Run: headless pygame with SDL's dummy video driver; simulated clock (each Clock.tick advances the game by its frame time, no real sleeping); random seed 0; keys injected as events and as key.get_pressed() state; no mouse input.
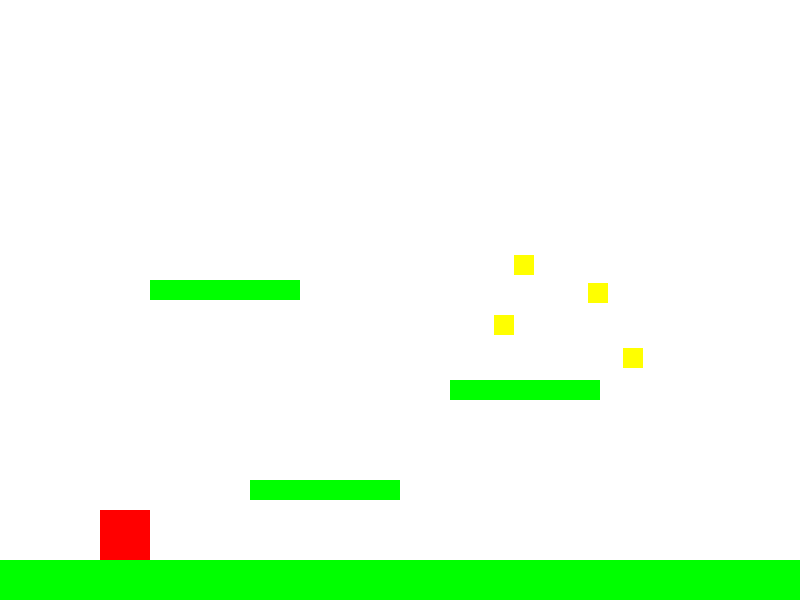
Frame 1 of 4 · flips 1–60 · no input
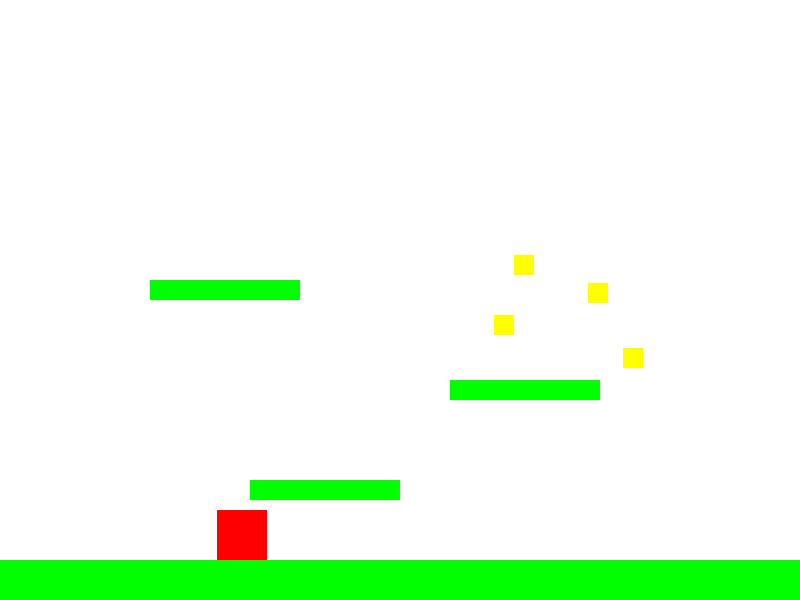
Frame 2 of 4 · flips 61–180 · tapped SPACE, RETURN · held RIGHT (→), D
Frame 3 of 4 · flips 181–300 · held DOWN (↓), S · screen unchanged from frame 2, image omitted
Frame 4 of 4 · flips 301–420 · held LEFT (←), A, UP (↑), W · screen same as frame 1, image omitted

The pygame program that drew these frames:

import pygame
import random

pygame.init()

# Configurações da janela
LARGURA = 800
ALTURA = 600
TITULO = "Jogo de Física Aprimorado"

tela = pygame.display.set_mode((LARGURA, ALTURA))
pygame.display.set_caption(TITULO)
clock = pygame.time.Clock()

# Cores
BRANCO = (255, 255, 255)
VERMELHO = (255, 0, 0)
VERDE = (0, 255, 0)
AZUL = (0, 0, 255)
AMARELO = (255, 255, 0)

# Classe do Jogador
class Jogador(pygame.sprite.Sprite):
    def __init__(self):
        super().__init__()
        self.image = pygame.Surface((50, 50))
        self.image.fill(VERMELHO)
        self.rect = self.image.get_rect()
        self.rect.x = 100
        self.rect.y = 100
        
        # Física e Movimentação
        self.velocidade_x = 0
        self.velocidade_y = 0
        self.aceleracao_x = 0.8
        self.desaceleracao = 0.6
        self.velocidade_max = 6
        
        self.gravidade = 0.6
        self.forca_pulo = -12
        self.limite_queda = 15
        
        # Estados
        self.esta_no_chao = False
        self.pulos_restantes = 2

    def atualizar(self, chao, plataformas):
        # Gravidade
        self.velocidade_y += self.gravidade
        if self.velocidade_y > self.limite_queda:
            self.velocidade_y = self.limite_queda

        # Movimento Horizontal com desaceleração
        self.velocidade_x *= (1 - self.desaceleracao)
        self.rect.x += self.velocidade_x

        # Colisão Horizontal
        self.verificar_colisoes_x(plataformas)
        self.verificar_colisoes_x([chao])

        # Movimento Vertical
        self.rect.y += self.velocidade_y

        # Colisão Vertical
        self.esta_no_chao = False
        self.verificar_colisoes_y(plataformas)
        self.verificar_colisoes_y([chao])

        # Limites da tela (paredes)
        if self.rect.left < 0:
            self.rect.left = 0
        if self.rect.right > LARGURA:
            self.rect.right = LARGURA

    def pular(self):
        if self.esta_no_chao:
            self.velocidade_y = self.forca_pulo
            self.esta_no_chao = False
        elif self.pulos_restantes > 0: # Pulo duplo
            self.velocidade_y = self.forca_pulo * 0.8 # Pulo duplo um pouco menor
            self.pulos_restantes -= 1

    def verificar_colisoes_x(self, obstaculos):
        for obstaculo in obstaculos:
            if self.rect.colliderect(obstaculo.rect):
                if self.velocidade_x > 0:
                    self.rect.right = obstaculo.rect.left
                elif self.velocidade_x < 0:
                    self.rect.left = obstaculo.rect.right
                self.velocidade_x = 0

    def verificar_colisoes_y(self, obstaculos):
        for obstaculo in obstaculos:
            if self.rect.colliderect(obstaculo.rect):
                if self.velocidade_y > 0: # Caindo
                    self.rect.bottom = obstaculo.rect.top
                    self.velocidade_y = 0
                    self.esta_no_chao = True
                    self.pulos_restantes = 2 # Reseta pulo duplo
                elif self.velocidade_y < 0: # Pulando e batendo a cabeça
                    self.rect.top = obstaculo.rect.bottom
                    self.velocidade_y = 0

# Classe para plataformas
class Plataforma(pygame.sprite.Sprite):
    def __init__(self, x, y, largura, altura):
        super().__init__()
        self.image = pygame.Surface((largura, altura))
        self.image.fill(VERDE)
        self.rect = self.image.get_rect()
        self.rect.x = x
        self.rect.y = y

# Classe para coletáveis (moedas/estrelas)
class Coletavel(pygame.sprite.Sprite):
    def __init__(self, x, y):
        super().__init__()
        self.image = pygame.Surface((20, 20))
        self.image.fill(AMARELO)
        self.rect = self.image.get_rect()
        self.rect.x = x
        self.rect.y = y

# Configurações do jogo
jogador = Jogador()
grupo_jogador = pygame.sprite.GroupSingle(jogador)

chao = Plataforma(0, ALTURA - 40, LARGURA, 40)
grupo_chao = pygame.sprite.GroupSingle(chao)

# Grupo de plataformas
grupo_plataformas = pygame.sprite.Group()
grupo_plataformas.add(Plataforma(250, ALTURA - 120, 150, 20))
grupo_plataformas.add(Plataforma(450, ALTURA - 220, 150, 20))
grupo_plataformas.add(Plataforma(150, ALTURA - 320, 150, 20))

# Grupo de coletáveis
grupo_coletaveis = pygame.sprite.Group()
for _ in range(5):
    item = Coletavel(random.randint(100, LARGURA - 100), random.randint(100, ALTURA - 150))
    grupo_coletaveis.add(item)

# Loop Principal
rodando = True
while rodando:
    relogio = clock.tick(60)

    # Eventos
    for evento in pygame.event.get():
        if evento.type == pygame.QUIT:
            rodando = False
        if evento.type == pygame.KEYDOWN:
            if evento.key == pygame.K_SPACE or evento.key == pygame.K_UP:
                jogador.pular()

    # Movimento contínuo pelas setas
    teclas = pygame.key.get_pressed()
    if teclas[pygame.K_LEFT] or teclas[pygame.K_a]:
        jogador.velocidade_x -= jogador.aceleracao_x
        if jogador.velocidade_x < -jogador.velocidade_max:
            jogador.velocidade_x = -jogador.velocidade_max
    if teclas[pygame.K_RIGHT] or teclas[pygame.K_d]:
        jogador.velocidade_x += jogador.aceleracao_x
        if jogador.velocidade_x > jogador.velocidade_max:
            jogador.velocidade_x = jogador.velocidade_max

    # Atualizações
    jogador.atualizar(chao, grupo_plataformas)
    
    # Coletar itens
    coletados = pygame.sprite.spritecollide(jogador, grupo_coletaveis, True)
    if coletados:
        print("Item coletado!")

    # Renderização
    tela.fill(BRANCO)
    grupo_chao.draw(tela)
    grupo_plataformas.draw(tela)
    grupo_coletaveis.draw(tela)
    grupo_jogador.draw(tela)

    pygame.display.flip()

pygame.quit()
